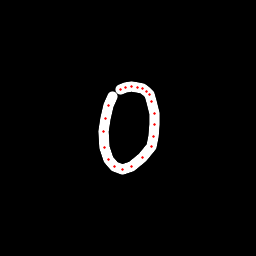

The table this chart was drawn from, first rows:
x, y, hover, eod
112.6, 96.62, 0.0, 0.0
108.4, 105.5, 0.0, 0.0
105.3, 118.3, 0.0, 0.0
103.4, 131.2, 0.0, 0.0
104.3, 147.4, 0.0, 0.0
108.1, 159.9, 0.0, 0.0
114.3, 166.9, 0.0, 0.0
122.4, 169.9, 0.0, 0.0
131.9, 167, 0.0, 0.0
142.4, 158, 0.0, 0.0
151.1, 146.6, 0.0, 0.0
153.4, 137, 0.0, 0.0
154.6, 124.1, 0.0, 0.0
154, 113.8, 0.0, 0.0
151.9, 102, 0.0, 0.0
149.5, 94.78, 0.0, 0.0
146.7, 91.31, 0.0, 0.0
142.8, 88.59, 0.0, 0.0
137.6, 87.41, 0.0, 0.0
131.6, 86.6, 0.0, 0.0
125.8, 87.28, 0.0, 0.0
120.4, 89.05, 0.0, 1.0
